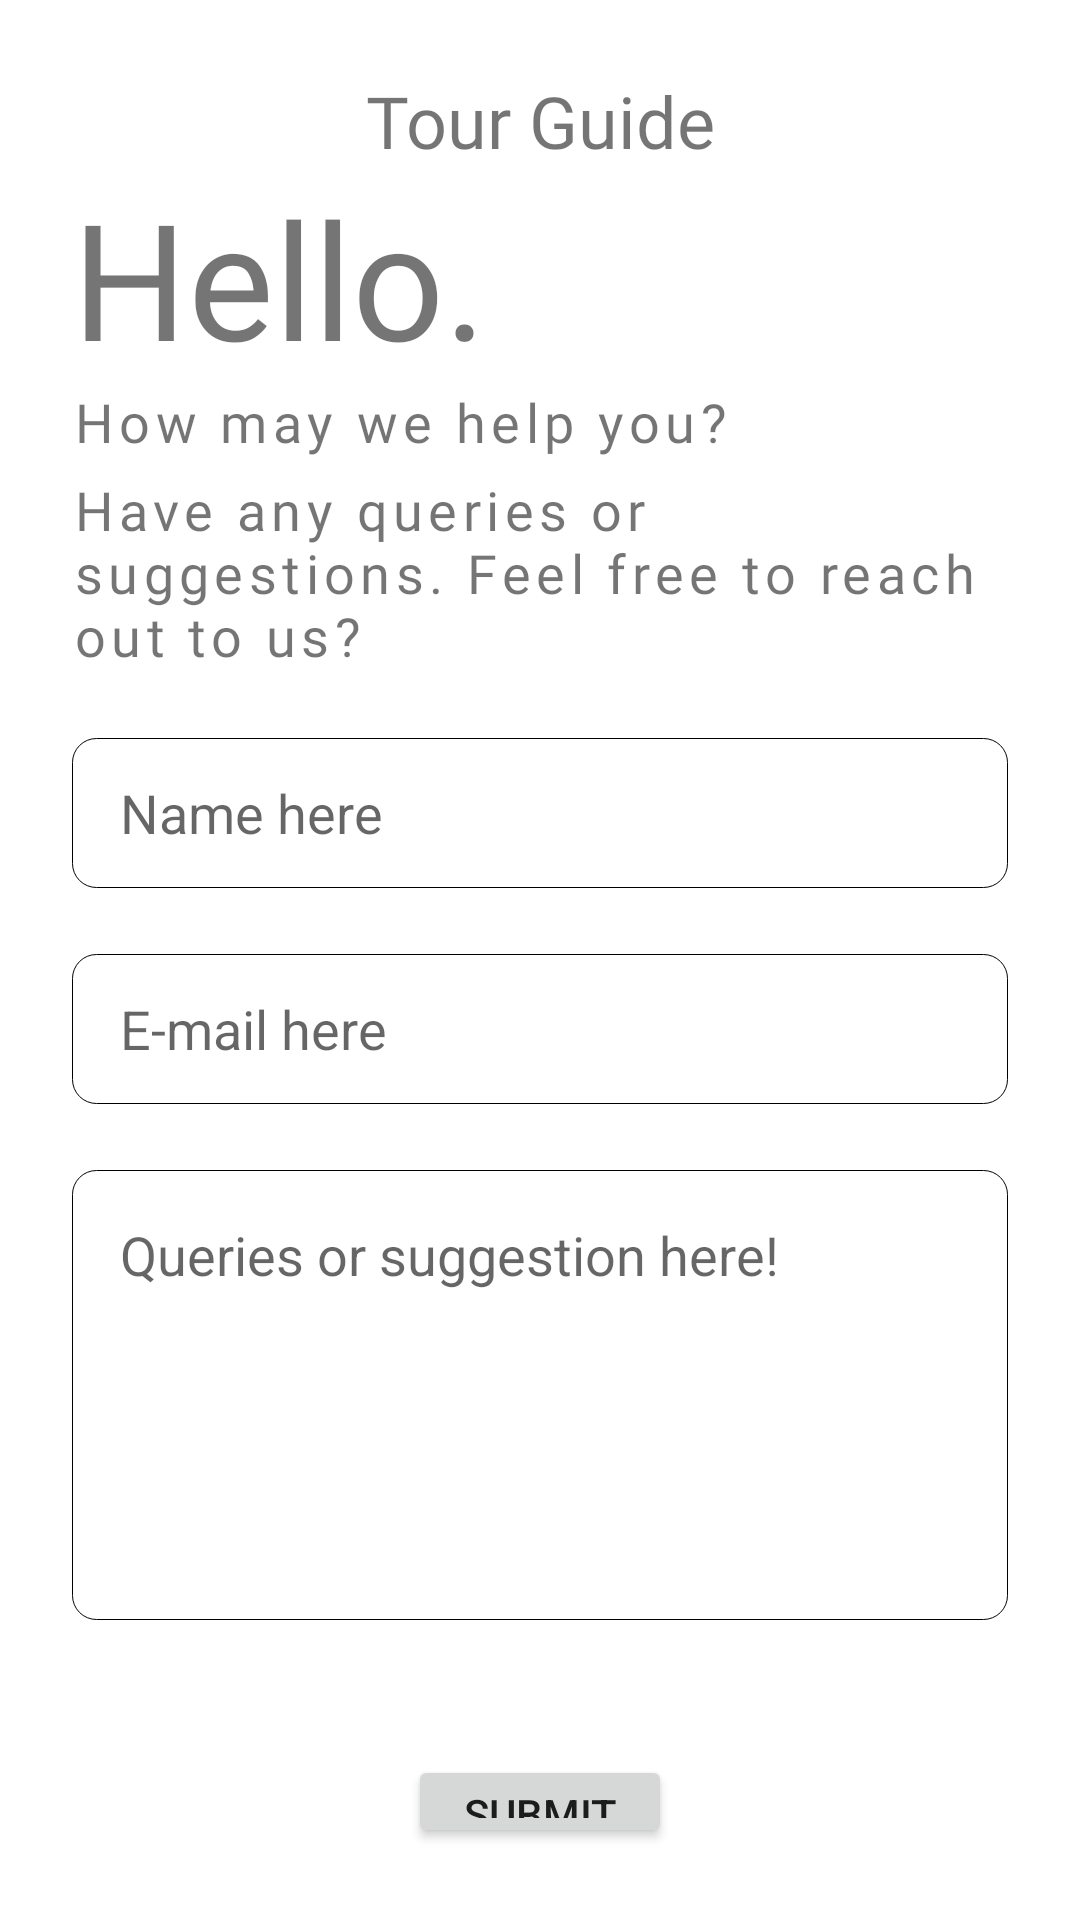

Reconstruct the res/layout file that produces this screen, plus the resources it refers to.
<!-- AndroidManifest.xml: application theme AppTheme -->
<!-- res/layout/fragment_contact.xml -->
<?xml version="1.0" encoding="utf-8"?>
<LinearLayout
    xmlns:android="http://schemas.android.com/apk/res/android"
    xmlns:tools="http://schemas.android.com/tools"
    android:layout_width="match_parent"
    android:layout_height="match_parent"
    tools:context=".fragments.ContactFragment"
    android:orientation="vertical"
    android:padding="24dp">

    <TextView
        android:layout_width="match_parent"
        android:layout_height="wrap_content"
        android:gravity="center"
        android:text="Tour Guide"
        android:textSize="24sp"
        android:fontFamily="@font/roboto_bold" />

    <TextView
        android:layout_width="match_parent"
        android:layout_height="wrap_content"
        android:text="Hello."
        android:textSize="54sp"
        android:fontFamily="@font/baloo" />

    <TextView
        android:layout_width="match_parent"
        android:layout_height="wrap_content"
        android:textSize="18sp"
        android:text="How may we help you?"
        android:fontFamily="@font/roboto"
        android:letterSpacing=".1"/>

    <TextView
        android:layout_width="match_parent"
        android:layout_height="wrap_content"
        android:textSize="18sp"
        android:text="Have any queries or suggestions. Feel free to reach out to us?"
        android:fontFamily="@font/roboto"
        android:letterSpacing=".1"
        android:layout_marginTop="5dp"/>

    <EditText
        android:id="@+id/nameContact"
        android:layout_width="match_parent"
        android:layout_height="50dp"
        android:layout_marginTop="22dp"
        android:background="@drawable/search_bg"
        android:inputType="textPersonName"
        android:paddingStart="16dp"
        android:hint="Name here"
        android:textColor="#62878F" />

    <EditText
        android:id="@+id/emailContact"
        android:layout_width="match_parent"
        android:layout_height="50dp"
        android:layout_marginTop="22dp"
        android:background="@drawable/search_bg"
        android:inputType="textEmailAddress"
        android:paddingStart="16dp"
        android:hint="E-mail here"
        android:textColor="#62878F" />

    <EditText
        android:id="@+id/messageContact"
        android:layout_width="match_parent"
        android:layout_height="150dp"
        android:inputType="text|textMultiLine"
        android:gravity="top"
        android:layout_marginTop="22dp"
        android:background="@drawable/search_bg"
        android:paddingStart="16dp"
        android:paddingTop="16sp"
        android:hint="Queries or suggestion here!"
        android:textColor="#62878F"/>

    <Button
        android:id="@+id/submitFeedback"
        android:layout_width="wrap_content"
        android:layout_height="wrap_content"
        android:layout_gravity="center"
        android:layout_marginTop="45dp"
        android:text="Submit"/>

</LinearLayout>
<!-- resources referenced by this layout -->
<resources>
  <!-- drawable search_bg (drawable) -->
  <?xml version="1.0" encoding="utf-8"?>
  <shape xmlns:android="http://schemas.android.com/apk/res/android">
  
      <gradient android:startColor="#FFFFFF"
          android:endColor="#FFFFFF"/>
  
      <corners android:radius="8dp"/>
  
      <stroke android:width=".3dp"/>
  </shape>
</resources>
